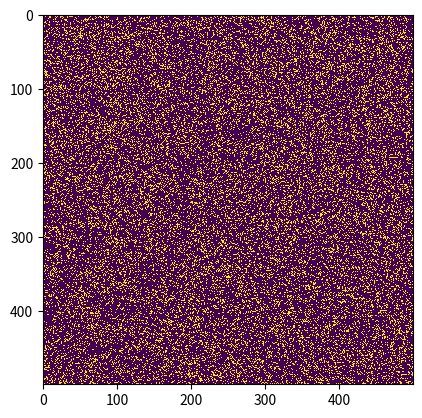

Source code (Python):
import matplotlib.pyplot as plt
import matplotlib.animation as animation
import numpy as np
import argparse, sys

def randomGrid(N):
    return np.random.choice([255, 0],N*N, p=[0.2,0.8]).reshape(N,N)



def addGlider(i, j, grid):
    glider = np.array([[0,0,255],
                       [255,0,255],
                       [0,255,255]])
    grid[i:i+3, j:j+3]=glider

def update(frameNum, img, grid, N):
    newGrid = grid.copy()
    for i in range(N):
        for j in range(N):
            left = (i-1)%N
            right = (i+1)%N
            up = (j-1)%N
            down = (j+1)%N
            total = int((
                grid[i, up] + grid[i, down] + 
                grid[left, j] + grid[right, j] +
                grid[left, up] + grid[right, up] +
                grid[left, down] + grid[right, down])/255)

            if grid[i,j] == 255:
                if total < 2 or total > 3:
                    newGrid[i,j] = 0
            else:
                if total == 3:
                    newGrid[i,j] = 255
    img.set_data(newGrid)
    grid[:] = newGrid[:]
    return img


def main():
    # 输入参数
    parser = argparse.ArgumentParser(description="Runs Conway's Game of life simulation.")
    parser.add_argument('--N', required=False)
    parser.add_argument('--interval', required=False)
    parser.add_argument('--glider', action='store_true', required=False)
    args = parser.parse_args()
    
    # 设置网格尺寸
    N = 500
    # 设置动画更新间隔
    updateInterval = 50
    if args.interval:
        updateInterval = int(args.interval)

    grid = np.array([])
    if args.glider:
        grid = np.zeros(N*N).reshape(N,N)
        addGlider(1, 1, grid)
    else:
        if args.N and int(args.N)>8:
            N = int(args.N)
        grid = randomGrid(N)

    fig, ax = plt.subplots()
    img = ax.imshow(grid, interpolation='nearest')
    ani = animation.FuncAnimation(fig, update, fargs=(img, grid, N),
                                  frames=10, interval=updateInterval)
    plt.show()

if __name__ == '__main__':
    main()
